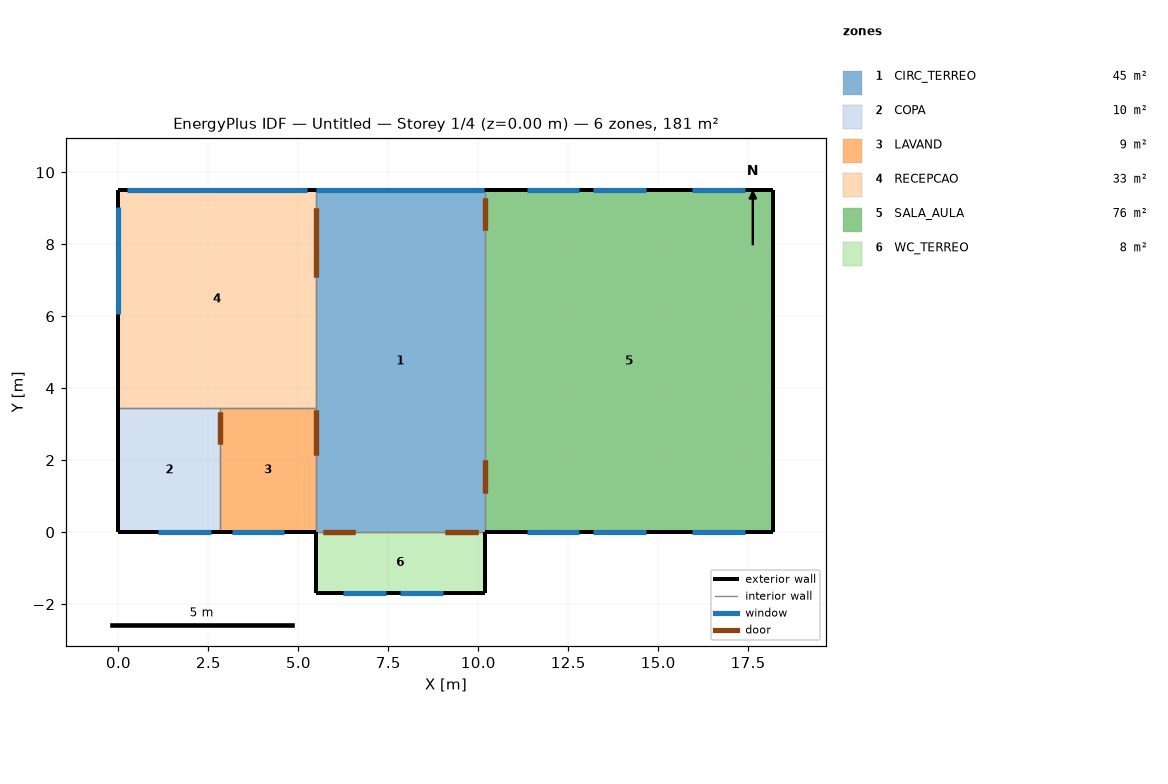
=== STOREY PLAN SPEC (per zone: floor XY polygon, exterior-wall plan segments, windows/doors) ===
zone 1: CIRC_TERREO  (44.6 m²)
  floor: (10.18, 9.50) (10.18, 0.00) (5.48, 0.00) (5.48, 9.50)
  exterior wall: (10.18, 9.50) – (5.48, 9.50)  [4.7 m]
    window: (10.16, 9.50) – (5.50, 9.50)  [12.9 m²]
  interior walls: 4
zone 2: COPA  (9.8 m²)
  floor: (2.83, 3.45) (2.83, 0.00) (0.00, 0.00) (0.00, 3.45)
  exterior wall: (0.00, 3.45) – (0.00, 0.00)  [3.5 m]
  exterior wall: (0.00, 0.00) – (2.83, 0.00)  [2.8 m]
    window: (1.11, 0.00) – (2.56, 0.00)  [2.6 m²]
  interior walls: 2
zone 3: LAVAND  (9.1 m²)
  floor: (5.48, 3.45) (5.48, 0.00) (2.83, 0.00) (2.83, 3.45)
  exterior wall: (2.83, 0.00) – (5.48, 0.00)  [2.7 m]
    window: (3.16, 0.00) – (4.61, 0.00)  [2.6 m²]
  interior walls: 3
zone 4: RECEPCAO  (33.2 m²)
  floor: (5.48, 9.50) (5.48, 3.45) (0.00, 3.45) (0.00, 9.50)
  exterior wall: (5.48, 9.50) – (0.00, 9.50)  [5.5 m]
    window: (5.23, 9.50) – (0.25, 9.50)  [13.7 m²]
  exterior wall: (0.00, 9.50) – (0.00, 3.45)  [6.0 m]
    window: (0.00, 9.05) – (0.00, 6.05)  [8.3 m²]
  interior walls: 3
zone 5: SALA_AULA  (76.2 m²)
  floor: (18.20, 9.50) (18.20, 0.00) (10.18, 0.00) (10.18, 9.50)
  exterior wall: (18.20, 9.50) – (10.18, 9.50)  [8.0 m]
    window: (12.80, 9.50) – (11.35, 9.50)  [2.6 m²]
    window: (17.40, 9.50) – (15.95, 9.50)  [2.6 m²]
    window: (14.65, 9.50) – (13.20, 9.50)  [2.6 m²]
  exterior wall: (18.20, 0.00) – (18.20, 9.50)  [9.5 m]
  exterior wall: (10.18, 0.00) – (18.20, 0.00)  [8.0 m]
    window: (15.95, 0.00) – (17.40, 0.00)  [2.6 m²]
    window: (11.35, 0.00) – (12.80, 0.00)  [2.6 m²]
    window: (13.20, 0.00) – (14.65, 0.00)  [2.6 m²]
  interior walls: 1
zone 6: WC_TERREO  (8.0 m²)
  floor: (10.18, 0.00) (10.18, -1.70) (5.48, -1.70) (5.48, 0.00)
  exterior wall: (5.48, 0.00) – (5.48, -1.70)  [1.7 m]
  exterior wall: (5.48, -1.70) – (10.18, -1.70)  [4.7 m]
    window: (6.23, -1.70) – (7.43, -1.70)  [0.8 m²]
    window: (7.83, -1.70) – (9.03, -1.70)  [0.8 m²]
  exterior wall: (10.18, -1.70) – (10.18, 0.00)  [1.7 m]
  interior walls: 1

=== DERIVED (storey summary) ===
Building: Untitled
Storey: 1 of 4  (floor level z = 0.00 m)
Storey gross floor area: 180.9 m²
Zones on this storey: 6
  - CIRC_TERREO: floor 44.6 m²; exterior wall 4.7 m (16.0 m²); 1 window(s) 12.9 m²; WWR 80.5%
  - COPA: floor 9.8 m²; exterior wall 6.3 m (21.4 m²); 1 window(s) 2.6 m²; WWR 12.2%
  - LAVAND: floor 9.1 m²; exterior wall 2.7 m (9.0 m²); 1 window(s) 2.6 m²; WWR 29.0%
  - RECEPCAO: floor 33.2 m²; exterior wall 11.5 m (39.2 m²); 2 window(s) 22.0 m²; WWR 56.2%
  - SALA_AULA: floor 76.2 m²; exterior wall 25.5 m (86.8 m²); 6 window(s) 15.7 m²; WWR 18.0%
  - WC_TERREO: floor 8.0 m²; exterior wall 8.1 m (27.5 m²); 2 window(s) 1.7 m²; WWR 6.1%
Zone adjacency (shared interzone walls):
  - CIRC_TERREO ↔ LAVAND
  - CIRC_TERREO ↔ RECEPCAO
  - CIRC_TERREO ↔ SALA_AULA
  - CIRC_TERREO ↔ WC_TERREO
  - COPA ↔ LAVAND
  - COPA ↔ RECEPCAO
  - LAVAND ↔ RECEPCAO